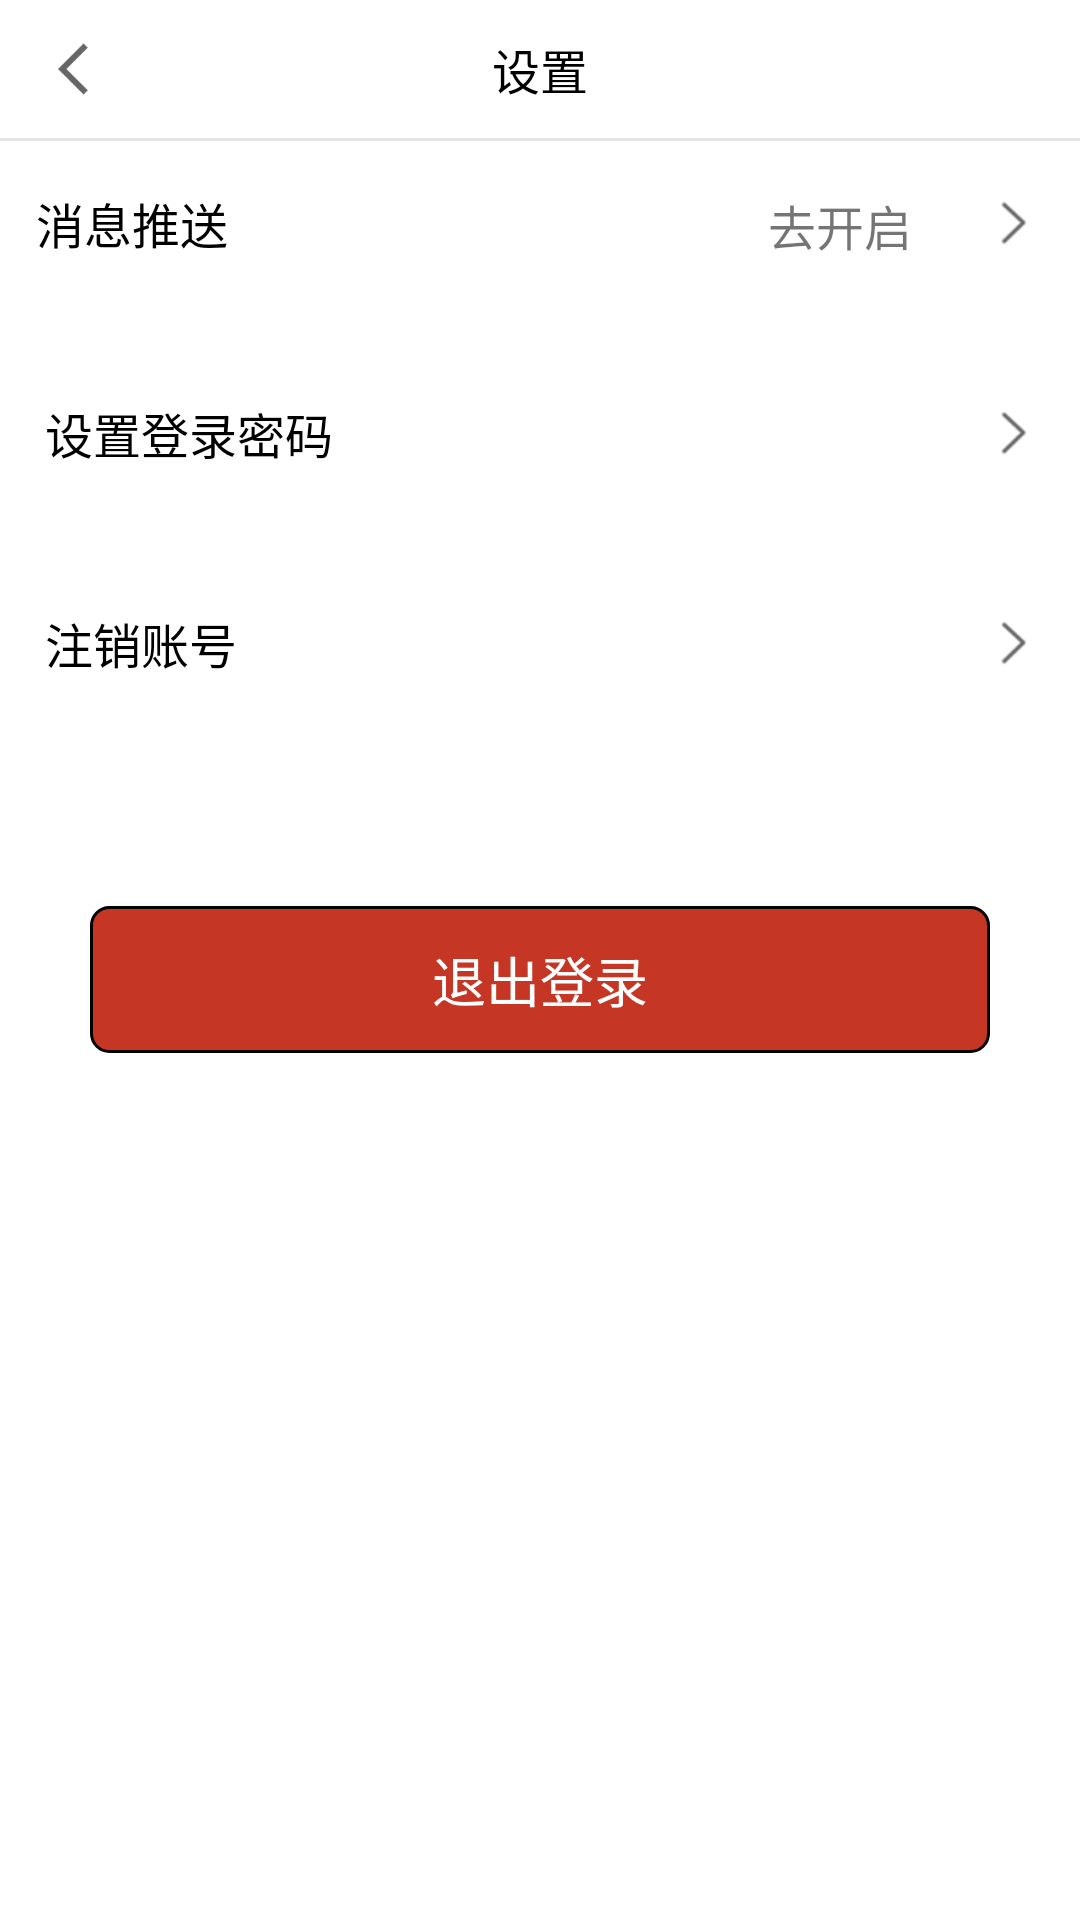

This screen was rendered from an Android layout file. Write that file and the resources it references.
<!-- AndroidManifest.xml: application theme Theme.Blueblue -->
<!-- res/layout/activity_settings.xml -->
<?xml version="1.0" encoding="utf-8"?>
<LinearLayout xmlns:android="http://schemas.android.com/apk/res/android"
    xmlns:tools="http://schemas.android.com/tools"
    android:layout_width="match_parent"
    android:layout_height="match_parent"
    android:orientation="vertical"
    tools:context=".ui.activity.settings.SettingsActivity">

    <RelativeLayout
        android:id="@+id/rl_title"
        android:layout_width="match_parent"
        android:layout_height="wrap_content"
        android:background="@color/white"
        android:visibility="visible">

        <TextView
            android:id="@+id/tv_back"
            android:layout_width="22dp"
            android:layout_height="22dp"
            android:layout_alignParentStart="true"
            android:layout_centerVertical="true"
            android:layout_marginStart="12dp"
            android:layout_marginTop="11dp"
            android:layout_marginBottom="13dp"
            android:drawableStart="@mipmap/icon_back"
            android:textColor="@color/black"
            android:textSize="16sp" />

        <TextView
            android:layout_width="wrap_content"
            android:layout_height="wrap_content"
            android:layout_centerInParent="true"
            android:text="@string/system_settings"
            android:textColor="@color/black"
            android:textSize="16sp" />

    </RelativeLayout>

    <View
        android:layout_width="match_parent"
        android:layout_height="1dp"
        android:background="@color/devide_line" />

    <RelativeLayout
        android:id="@+id/rl_message_push"
        android:layout_width="match_parent"
        android:layout_height="55dp"
        android:background="@color/white">

        <TextView
            android:layout_width="wrap_content"
            android:layout_height="wrap_content"
            android:layout_alignParentStart="true"
            android:layout_centerInParent="true"
            android:layout_marginStart="12dp"
            android:text="@string/message_push"
            android:textColor="@color/black"
            android:textSize="16sp" />

        <TextView
            android:id="@+id/tv_go_switch_on"
            android:layout_width="wrap_content"
            android:layout_height="22dp"
            android:layout_centerInParent="true"
            android:layout_marginEnd="22dp"
            android:layout_toStartOf="@+id/iv_mine_right"
            android:text="@string/go_switch_on"
            android:textSize="16sp" />

        <ImageView
            android:id="@+id/iv_mine_right"
            android:layout_width="24dp"
            android:layout_height="24dp"
            android:layout_alignParentEnd="true"
            android:layout_centerVertical="true"
            android:layout_marginEnd="10dp"
            android:src="@mipmap/icon_mine_right" />


    </RelativeLayout>


    <RelativeLayout
        android:id="@+id/rl_password_setting"
        android:layout_width="match_parent"
        android:layout_height="55dp"
        android:layout_marginTop="15dp"
        android:background="@color/white">

        <TextView
            android:layout_width="wrap_content"
            android:layout_height="wrap_content"
            android:layout_alignParentStart="true"
            android:layout_centerInParent="true"
            android:layout_marginStart="15dp"
            android:text="@string/password_setting"
            android:textColor="@color/black"
            android:textSize="16sp" />

        <ImageView
            android:layout_width="24dp"
            android:layout_height="24dp"
            android:layout_alignParentEnd="true"
            android:layout_centerVertical="true"
            android:layout_marginEnd="10dp"
            android:src="@mipmap/icon_mine_right" />

    </RelativeLayout>


    <RelativeLayout
        android:id="@+id/rl_write_off"
        android:layout_width="match_parent"
        android:layout_height="55dp"
        android:layout_marginTop="15dp"
        android:background="@color/white">

        <TextView
            android:layout_width="wrap_content"
            android:layout_height="wrap_content"
            android:layout_alignParentStart="true"
            android:layout_centerInParent="true"
            android:layout_marginStart="15dp"
            android:text="@string/write_off"
            android:textColor="@color/black"
            android:textSize="16sp" />

        <ImageView
            android:layout_width="24dp"
            android:layout_height="24dp"
            android:layout_alignParentEnd="true"
            android:layout_centerVertical="true"
            android:layout_marginEnd="10dp"
            android:src="@mipmap/icon_mine_right" />

    </RelativeLayout>

    <RelativeLayout
        android:id="@+id/rl_login_out"
        android:layout_width="300dp"
        android:layout_height="49dp"
        android:layout_gravity="center_horizontal"
        android:layout_marginTop="60dp"
        android:background="@drawable/shape_radius6_red_bg_black_stroke">

        <TextView
            android:layout_width="wrap_content"
            android:layout_height="wrap_content"
            android:layout_centerInParent="true"
            android:text="@string/login_out"
            android:textColor="@color/white"
            android:textSize="18dp" />

    </RelativeLayout>


</LinearLayout>
<!-- resources referenced by this layout -->
<resources>
  <color name="black">#FF000000</color>
  <color name="devide_line">#1a100000</color>
  <color name="white">#FFFFFFFF</color>
  <!-- drawable shape_radius6_red_bg_black_stroke (drawable) -->
  <?xml version="1.0" encoding="utf-8"?>
  <shape xmlns:android="http://schemas.android.com/apk/res/android">
  
      <solid android:color="#c53625" />
      <stroke android:width="1dp" android:color="@color/black"/>
      <corners android:radius="6dp" />
  
  </shape>
  <!-- mipmap icon_back: png bitmap (mipmap-anydpi-v26, 591 bytes) -->
  <!-- mipmap icon_mine_right: png bitmap (mipmap-hdpi, 955 bytes) -->
  <string name="go_switch_on">去开启</string>
  <string name="login_out">退出登录</string>
  <string name="message_push">消息推送</string>
  <string name="password_setting">设置登录密码</string>
  <string name="system_settings">设置</string>
  <string name="write_off">注销账号</string>
  <style name="Theme.Blueblue" parent="Theme.MaterialComponents.DayNight.DarkActionBar">
          
          <item name="colorPrimary">@color/purple_500</item>
          <item name="colorPrimaryVariant">@color/purple_700</item>
          <item name="colorOnPrimary">@color/white</item>
          
          <item name="colorSecondary">@color/teal_200</item>
          <item name="colorSecondaryVariant">@color/teal_700</item>
          <item name="colorOnSecondary">@color/black</item>
          
          <item name="android:statusBarColor" tools:targetApi="l">?attr/colorPrimaryVariant</item>
          
          <item name="windowNoTitle">true</item>
      </style>
  <color name="purple_500">#FF6200EE</color>
  <color name="purple_700">#FF3700B3</color>
  <color name="teal_200">#FF03DAC5</color>
  <color name="teal_700">#FF018786</color>
</resources>
